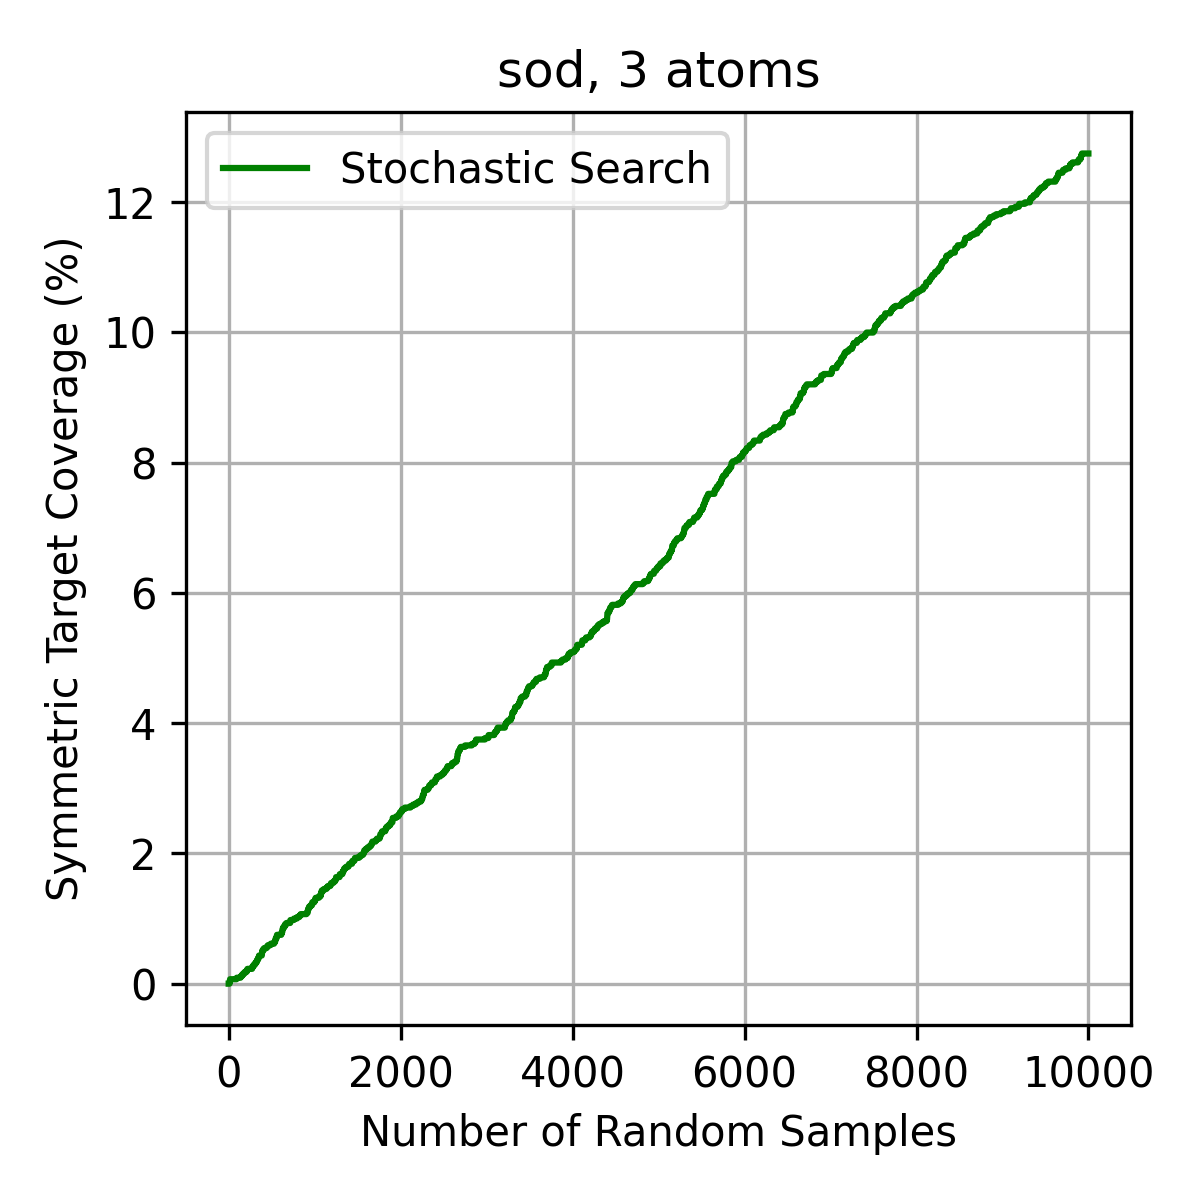

Data behind this chart, as committed beside it:
Sample_Index, Unique_Found, Redundancy_Rate, High_Sym_Coverage_Pct
1, 1, 0.0, 0.0
2, 2, 0.0, 0.0
3, 3, 0.0, 0.0
4, 4, 0.0, 0.0
5, 5, 0.0, 0.0
6, 6, 0.0, 0.0
7, 7, 0.0, 0.0
8, 8, 0.0, 0.0
9, 9, 0.0, 0.0
10, 10, 0.0, 0.0
11, 11, 0.0, 0.0
12, 12, 0.0, 0.02272
13, 13, 0.0, 0.02272
14, 14, 0.0, 0.02272
15, 15, 0.0, 0.04544
16, 16, 0.0, 0.06817
17, 17, 0.0, 0.06817
18, 18, 0.0, 0.06817
19, 19, 0.0, 0.06817
20, 20, 0.0, 0.06817
21, 21, 0.0, 0.06817
22, 22, 0.0, 0.06817
23, 23, 0.0, 0.06817
24, 24, 0.0, 0.06817
25, 25, 0.0, 0.06817
26, 26, 0.0, 0.06817
27, 27, 0.0, 0.06817
28, 28, 0.0, 0.06817
29, 29, 0.0, 0.06817
30, 30, 0.0, 0.06817
31, 31, 0.0, 0.06817
32, 32, 0.0, 0.06817
33, 33, 0.0, 0.06817
34, 34, 0.0, 0.06817
35, 35, 0.0, 0.06817
36, 36, 0.0, 0.06817
37, 37, 0.0, 0.06817
38, 38, 0.0, 0.06817
39, 39, 0.0, 0.06817
40, 40, 0.0, 0.06817
41, 41, 0.0, 0.06817
42, 42, 0.0, 0.06817
43, 43, 0.0, 0.06817
44, 44, 0.0, 0.06817
45, 45, 0.0, 0.06817
46, 46, 0.0, 0.06817
47, 47, 0.0, 0.06817
48, 48, 0.0, 0.06817
49, 49, 0.0, 0.06817
50, 50, 0.0, 0.06817
51, 51, 0.0, 0.06817
52, 52, 0.0, 0.06817
53, 53, 0.0, 0.06817
54, 54, 0.0, 0.06817
55, 55, 0.0, 0.06817
56, 56, 0.0, 0.06817
57, 57, 0.0, 0.06817
58, 58, 0.0, 0.06817
59, 59, 0.0, 0.06817
60, 60, 0.0, 0.06817
... 9,940 more rows
